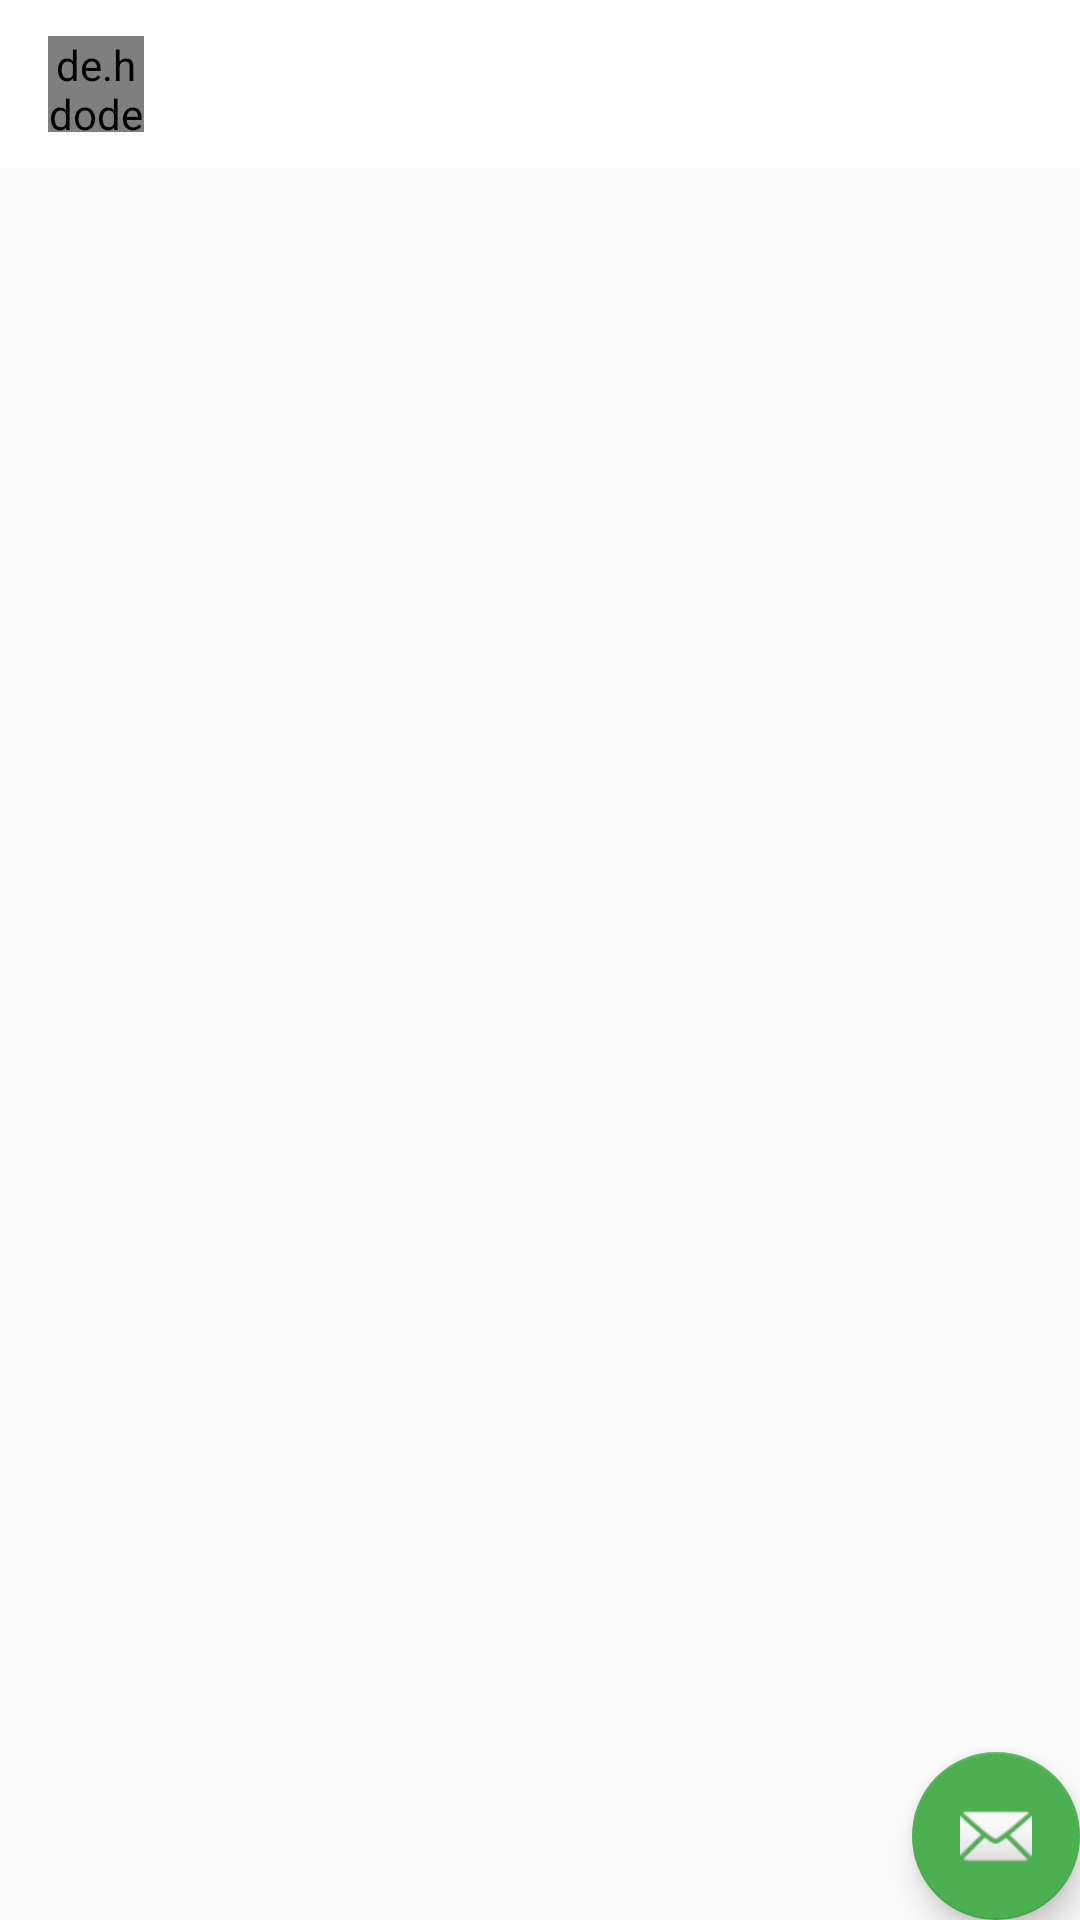

Produce the Android XML layout that renders to this screen, including the resource entries it uses.
<!-- AndroidManifest.xml: application theme AppTheme -->
<!-- res/layout/app_bar_main.xml -->
<?xml version="1.0" encoding="utf-8"?>
<android.support.design.widget.CoordinatorLayout xmlns:android="http://schemas.android.com/apk/res/android"
    xmlns:tools="http://schemas.android.com/tools"
    android:layout_width="match_parent"
    android:layout_height="match_parent"
    android:fitsSystemWindows="true"
    tools:context=".ui.main.MainActivity">


    <android.support.design.widget.FloatingActionButton
        android:id="@+id/fab"
        android:layout_width="wrap_content"
        android:layout_height="wrap_content"
        android:layout_gravity="bottom|end"
        android:layout_margin="@dimen/fab_margin"
        android:src="@android:drawable/ic_dialog_email" />

    <include layout="@layout/toolbar" />


</android.support.design.widget.CoordinatorLayout>
<!-- res/layout/toolbar.xml (included above) -->
<?xml version="1.0" encoding="utf-8"?>
<android.support.design.widget.AppBarLayout xmlns:android="http://schemas.android.com/apk/res/android"
    xmlns:app="http://schemas.android.com/apk/res-auto"
    android:id="@+id/appbar_toolbar"
    android:layout_width="match_parent"
    android:layout_height="wrap_content"
    android:theme="@style/AppTheme.AppBarOverlay"
    android:fitsSystemWindows="false"
    app:elevation="0dp"
    >

    <android.support.v7.widget.Toolbar
        android:id="@+id/toolbar_toolbar"
        android:layout_width="match_parent"
        android:layout_height="?attr/actionBarSize"
        android:background="@color/transparent"
        app:title=""
        >

        <de.hdodenhof.circleimageview.CircleImageView
            android:id="@+id/toolbar_personal_img"
            android:layout_width="32dp"
            android:layout_height="32dp"
            android:layout_gravity="left"
            android:src="@drawable/personal"
            app:border_color="@color/white"
            app:border_width="1dp"
            />

        <TextView
            android:id="@+id/toolbar_title"
            android:layout_width="wrap_content"
            android:layout_height="wrap_content"
            android:layout_gravity="center"
            android:text="我"
            android:textColor="@color/white"
            android:textSize="18sp"
            />

        <ImageView
            android:id="@+id/toolbar_setting_img"
            android:layout_width="wrap_content"
            android:layout_height="wrap_content"
            android:layout_gravity="right"
            android:src="@drawable/ic_settings_white_24dp"
            android:layout_marginRight="10dp"
            />

    </android.support.v7.widget.Toolbar>

</android.support.design.widget.AppBarLayout>
<!-- resources referenced by this layout -->
<resources>
  <color name="transparent">#0000</color>
  <color name="white">#FFF</color>
  <!-- drawable personal: png bitmap (drawable, 14052 bytes) -->
  <style name="AppTheme.AppBarOverlay" parent="ThemeOverlay.AppCompat.Dark.ActionBar" />
  <style name="AppTheme" parent="Theme.AppCompat.Light.DarkActionBar">
          
          <item name="colorPrimary">@color/white</item>
          <item name="colorPrimaryDark">@color/white</item>
          <item name="colorAccent">@color/colorAccent</item>
          <item name="colorControlHighlight">@color/colorAccent</item>
          <item name="windowActionBar">false</item>
          <item name="windowNoTitle">true</item>
      </style>
  <color name="colorAccent">#4CAF50</color>
</resources>
